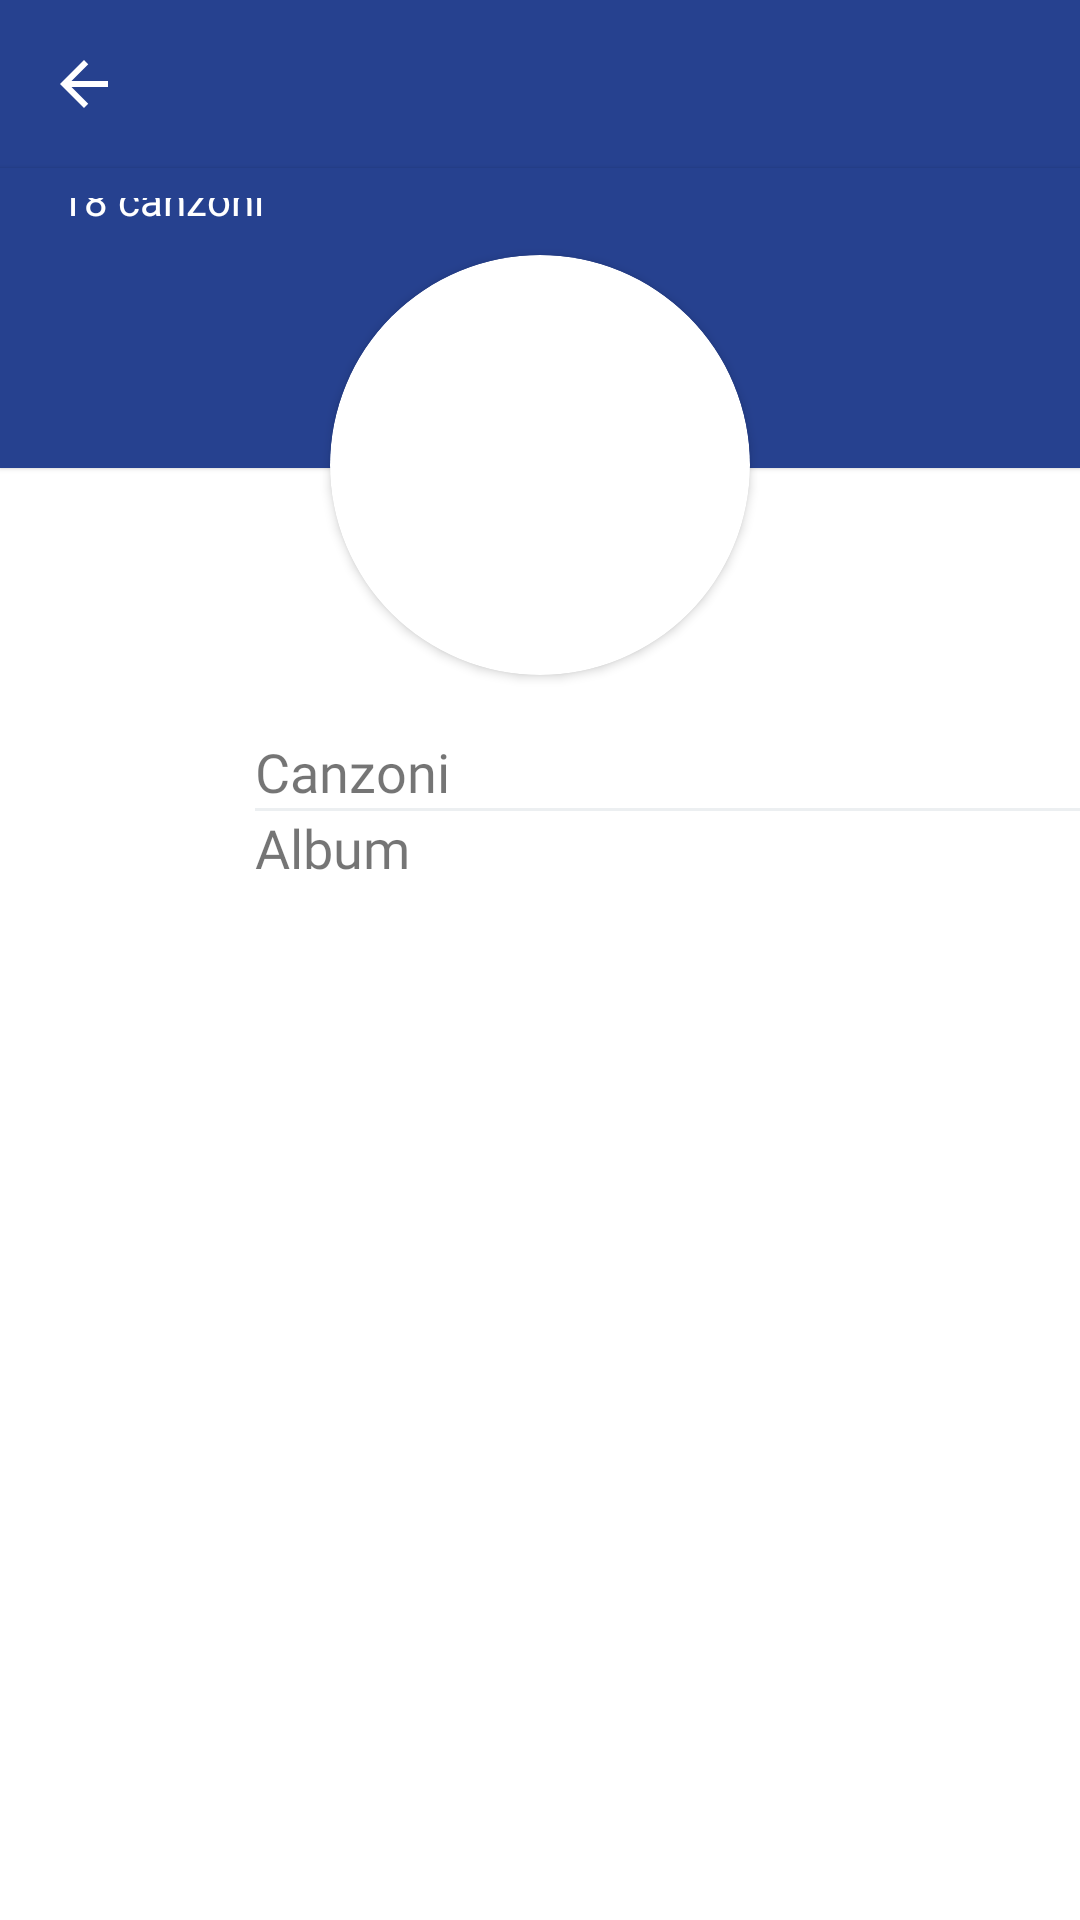

Here is an Android app screen rendered from its layout file. Give the layout XML and the strings, colors and styles it references.
<!-- AndroidManifest.xml: application theme Theme.VinylMusicPlayer -->
<!-- res/layout/artist.xml -->
<?xml version="1.0" encoding="utf-8"?>
<androidx.constraintlayout.widget.ConstraintLayout xmlns:android="http://schemas.android.com/apk/res/android"
    android:layout_width="match_parent"
    android:layout_height="match_parent"
    xmlns:app="http://schemas.android.com/apk/res-auto"
    xmlns:tools="http://schemas.android.com/tools"
   >
    <com.google.android.material.appbar.MaterialToolbar
        app:layout_constraintTop_toTopOf="parent"
        app:navigationIcon="@drawable/ic_baseline_arrow_back_24"
        android:id="@+id/toolbar"
        android:layout_width="match_parent"
        android:layout_height="?attr/actionBarSize"
        app:layout_collapseMode="pin"
        android:background="?attr/colorPrimaryVariant"
        app:popupTheme="@style/ThemeOverlay.AppCompat.Light" />
    <com.google.android.material.card.MaterialCardView
        android:layout_width="match_parent"
        android:layout_height="100dp"
        app:cardCornerRadius="0dp"
        app:strokeWidth="0dp"
        app:strokeColor="?attr/colorPrimaryVariant"
        android:id="@+id/materialCard"
        app:layout_constraintTop_toBottomOf="@id/toolbar"
        app:layout_constraintStart_toStartOf="parent"
        android:backgroundTint="?attr/colorPrimaryVariant">
  <androidx.constraintlayout.widget.ConstraintLayout
      android:layout_width="match_parent"
      android:layout_height="wrap_content"
      android:layout_marginTop="10dp">

        <TextView
            android:id="@+id/numSongs"
            app:layout_constraintTop_toTopOf="parent"
       app:layout_constraintStart_toEndOf="@id/musicIcon"
            android:layout_width="wrap_content"
            android:layout_height="wrap_content"
            android:textColor="@color/white"
            android:text="18 canzoni"
            android:layout_marginStart="10dp"
            app:layout_constraintBottom_toBottomOf="@id/musicIcon"

            android:layout_gravity="center_vertical"/>
      <ImageView
          android:layout_width="wrap_content"
          android:layout_height="wrap_content"
          app:layout_constraintStart_toStartOf="parent"
          app:layout_constraintTop_toTopOf="parent"
          android:src="@drawable/ic_baseline_music_note_24"
          android:layout_marginStart="10dp"
          app:tint="@color/white"
          android:id="@+id/musicIcon"
          />
      <ImageView
          android:layout_width="wrap_content"
          android:layout_height="wrap_content"
          android:layout_marginStart="10dp"
          app:layout_constraintStart_toStartOf="parent"
          app:layout_constraintTop_toBottomOf="@id/musicIcon"

          android:src="@drawable/ic_baseline_album_24"

          app:tint="@color/white"
          android:id="@+id/albumIcon"
          />
      <TextView
          android:id="@+id/numAlbum"
          app:layout_constraintTop_toBottomOf="@id/numSongs"
          app:layout_constraintStart_toEndOf="@id/albumIcon"
          android:layout_width="wrap_content"
          android:layout_height="wrap_content"
          android:textColor="@color/white"
          android:text="18 album"
          android:layout_marginStart="10dp"
          app:layout_constraintBottom_toBottomOf="@id/albumIcon"

          android:layout_gravity="center_vertical"/>
  </androidx.constraintlayout.widget.ConstraintLayout>

    </com.google.android.material.card.MaterialCardView>
    <androidx.cardview.widget.CardView
        android:id="@+id/circlecard"
        app:layout_constraintTop_toTopOf="parent"
        app:layout_constraintStart_toStartOf="parent"
        app:layout_constraintEnd_toEndOf="@id/materialCard"
        android:layout_width="140dp"
        android:layout_height="140dp"
        android:innerRadius="0dp"
        android:shape="ring"
        android:thicknessRatio="1.9"
        android:layout_marginTop="85dp"
        app:cardCornerRadius="70dp" >
        <ImageView
            android:id="@+id/coverArtist"
            android:layout_width="180dp"
            android:layout_height="180dp"
            android:layout_gravity="center"
            android:contentDescription="@string/album_cover_iv"
            android:padding="10dp"
            tools:srcCompat="@tools:sample/backgrounds/scenic" />
    </androidx.cardview.widget.CardView>
    <TextView
        android:layout_width="wrap_content"
        android:layout_height="wrap_content"
        app:layout_constraintStart_toStartOf="parent"
        app:layout_constraintTop_toBottomOf="@id/circlecard"
        android:fontFamily="@font/free_sans_bold"
        android:id="@+id/songHeader"
        android:textSize="18sp"
        android:layout_marginTop="20dp"

        android:layout_marginStart="85dp"
        android:text="Canzoni"/>
   <androidx.constraintlayout.widget.ConstraintLayout
       android:layout_width="match_parent"
       android:layout_height="wrap_content"
       android:id="@+id/songHeaderLayout"
       app:layout_constraintTop_toBottomOf="@id/songHeader"
       app:layout_constraintStart_toStartOf="parent">





        <androidx.recyclerview.widget.RecyclerView
            android:layout_width="match_parent"
            android:layout_height="match_parent"
            android:id="@+id/recyclerView"
            app:layout_behavior="@string/appbar_scrolling_view_behavior"
            android:fitsSystemWindows="true"
            />
   </androidx.constraintlayout.widget.ConstraintLayout>
    <View
        android:layout_width="wrap_content"
        android:layout_height="1dp"
        android:background="#eceff1"
        app:layout_constraintTop_toBottomOf="@id/songHeaderLayout"
        android:layout_marginStart="85dp"
        android:id="@+id/albumDivider"
        app:layout_constraintStart_toStartOf="parent"/>
    <TextView
        android:layout_width="wrap_content"
        android:layout_height="wrap_content"
        app:layout_constraintStart_toStartOf="parent"
        android:id="@+id/albumTitle"
        android:fontFamily="@font/free_sans_bold"
        android:textSize="18sp"
        android:layout_marginStart="85dp"
        app:layout_constraintTop_toBottomOf="@id/albumDivider"
        android:text="Album"/>
    <androidx.constraintlayout.widget.ConstraintLayout
        android:layout_width="match_parent"
        android:layout_height="wrap_content"
        android:id="@+id/showAlbumLayout"
        app:layout_constraintTop_toBottomOf="@id/albumTitle"
        app:layout_constraintStart_toStartOf="parent"
        android:layout_marginTop="10dp"
        >




    <androidx.recyclerview.widget.RecyclerView
        android:layout_width="match_parent"
        app:layout_behavior="@string/appbar_scrolling_view_behavior"
        android:fitsSystemWindows="true"
        android:layout_height="match_parent"
        android:id="@+id/albumRvSlided"
        />


</androidx.constraintlayout.widget.ConstraintLayout>
</androidx.constraintlayout.widget.ConstraintLayout>
<!-- resources referenced by this layout -->
<resources>
  <color name="white">#FFFFFFFF</color>
  <!-- drawable ic_baseline_arrow_back_24 (drawable) -->
  <vector android:height="24dp" android:tint="#FFFFFF"
      android:viewportHeight="24" android:viewportWidth="24"
      android:width="24dp" xmlns:android="http://schemas.android.com/apk/res/android"
      >
      <path android:fillColor="@android:color/white" android:pathData="M20,11H7.83l5.59,-5.59L12,4l-8,8 8,8 1.41,-1.41L7.83,13H20v-2z"/>
  
  </vector>
  <string name="album_cover_iv">Copertina album</string>
  <style name="Theme.VinylMusicPlayer" parent="Theme.MaterialComponents.DayNight.NoActionBar">
          
          <item name="colorPrimary">@color/darkBlue</item>
          <item name="colorPrimaryVariant">@color/purpleDark</item>
          <item name="colorOnPrimary">@color/white</item>
          
          <item name="colorSecondary">@color/teal_200</item>
          <item name="colorSecondaryVariant">@color/teal_700</item>
          <item name="colorOnSecondary">@color/black</item>
          
          <item name="android:statusBarColor" tools:targetApi="l">?attr/colorPrimaryVariant</item>
          
  
      </style>
  <color name="darkBlue">#3256bd</color>
  <color name="purpleDark">#26418f</color>
  <color name="teal_200">#FF03DAC5</color>
  <color name="teal_700">#FF018786</color>
  <color name="black">#FF000000</color>
</resources>
